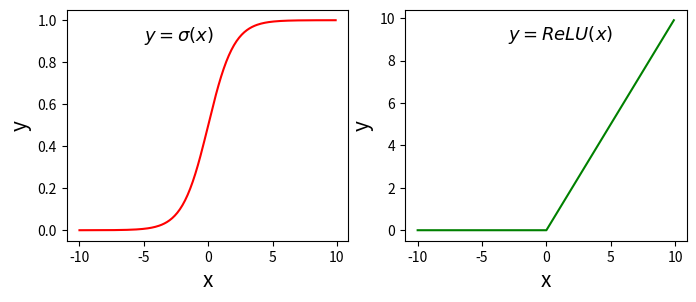

This chart was generated by the following Python code:
import numpy as np
import matplotlib.pyplot as plt
import matplotlib.patches as patches

# ReLU和Sigmoid激活函数示意图
plt.figure(figsize=(8,3))
# x是一维数组，数组大小从-10到10的实数，每隔0.1去一个点
x = np.arange(-10,10,0.1)
# 计算sigmoid函数
s = 1.0/(1+np.exp(-x))
# 计算ReLu函数
y = np.clip(x,a_min=0,a_max=None)

# #画图
f = plt.subplot(121)
plt.plot(x,s,color = 'r')
# 添加文字说明
plt.text(-5.,0.9,r'$y =\sigma(x)$',fontsize =13)
# 设置坐标轴
currentAxis = plt.gca()
currentAxis.xaxis.set_label_text('x',fontsize =15)
currentAxis.yaxis.set_label_text('y',fontsize =15)

# 将ReLU的函数图像画在右边
f = plt.subplot(122)
# 画出函数曲线
plt.plot(x, y, color='g')
# 添加文字说明
plt.text(-3.0, 9, r'$y=ReLU(x)$', fontsize=13)
# 设置坐标轴格式
currentAxis=plt.gca()
currentAxis.xaxis.set_label_text('x', fontsize=15)
currentAxis.yaxis.set_label_text('y', fontsize=15)

# plt.show()

